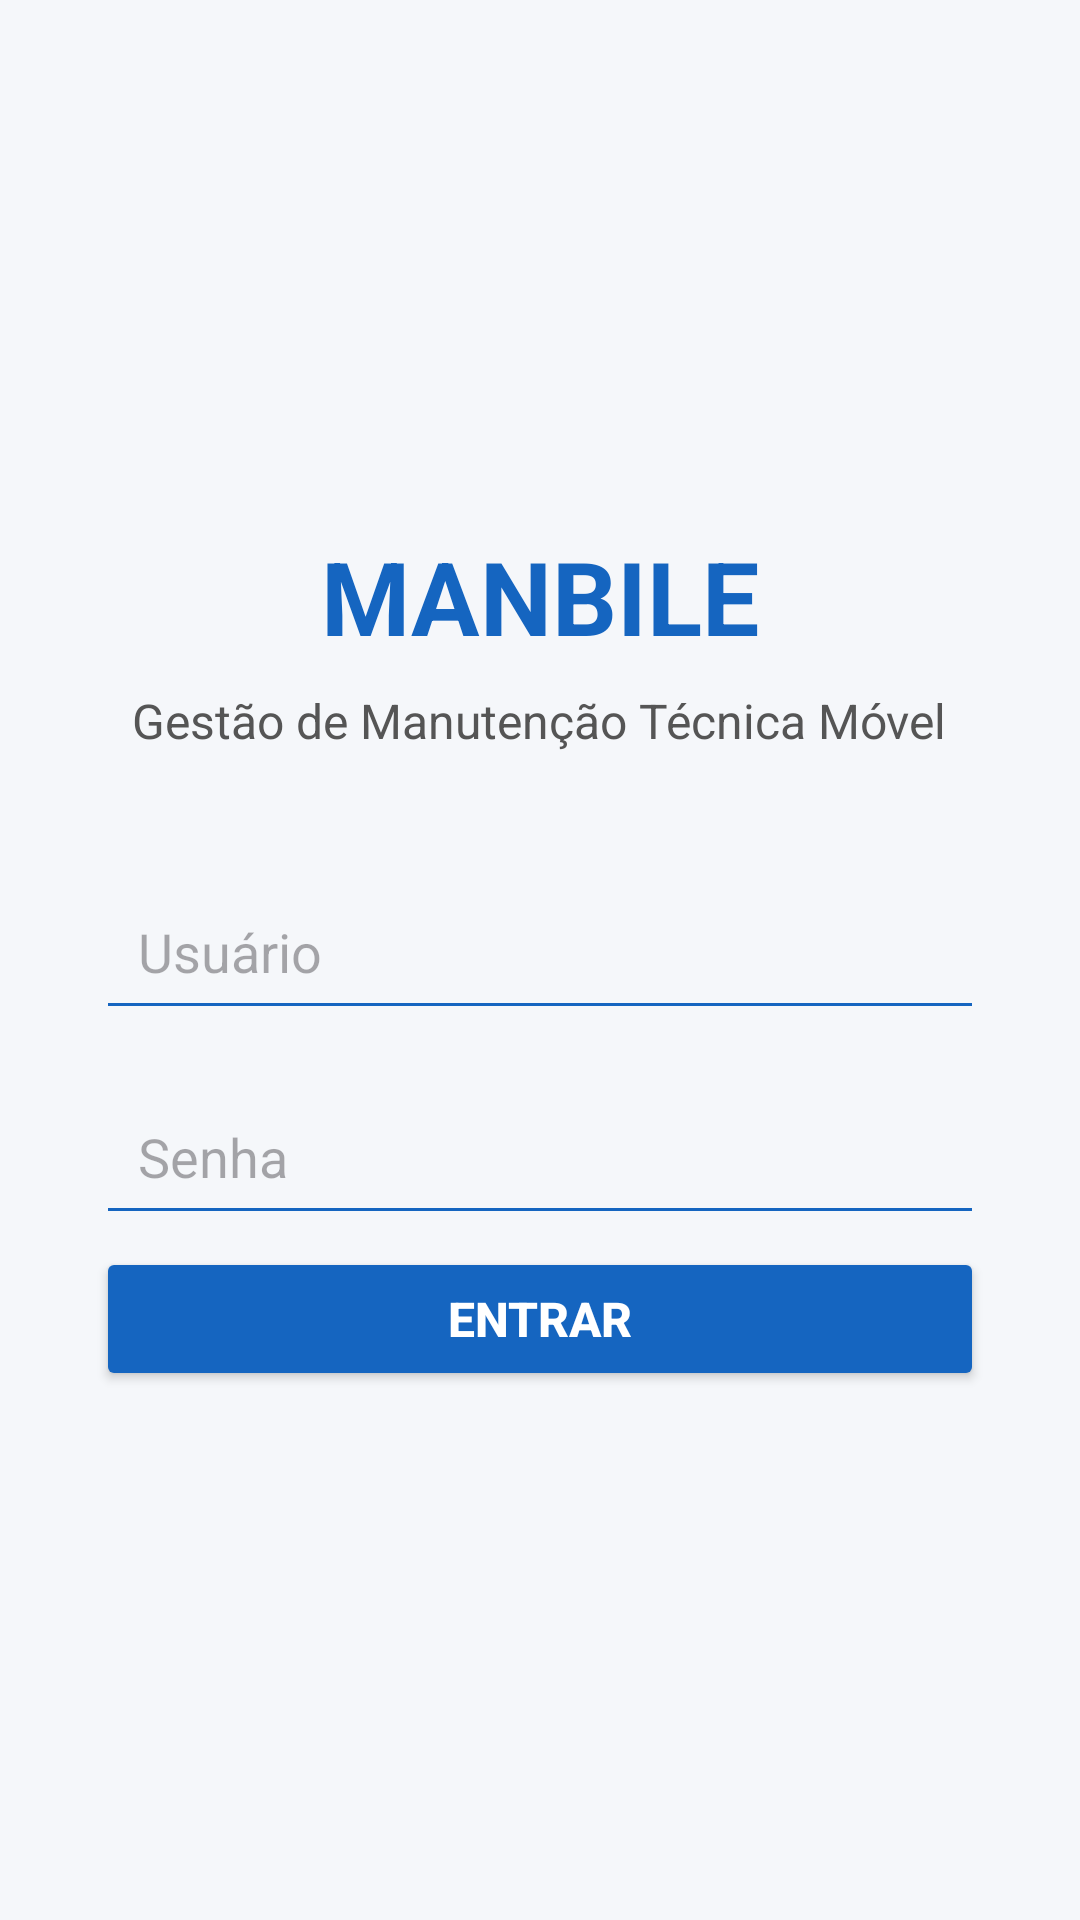

Produce the Android XML layout that renders to this screen, including the resource entries it uses.
<!-- AndroidManifest.xml: application theme Theme.Manbile -->
<!-- res/layout/activity_login.xml -->
<?xml version="1.0" encoding="utf-8"?>
<LinearLayout
    xmlns:android="http://schemas.android.com/apk/res/android"
    android:layout_width="match_parent"
    android:layout_height="match_parent"
    android:orientation="vertical"
    android:gravity="center"
    android:padding="32dp"
    android:background="#F5F7FA">

    <TextView
        android:id="@+id/txtTitulo"
        android:layout_width="wrap_content"
        android:layout_height="wrap_content"
        android:text="MANBILE"
        android:textSize="34sp"
        android:textStyle="bold"
        android:textColor="#1565C0"
        android:layout_marginBottom="8dp" />

    <TextView
        android:id="@+id/txtSubtitulo"
        android:layout_width="wrap_content"
        android:layout_height="wrap_content"
        android:text="Gestão de Manutenção Técnica Móvel"
        android:textSize="16sp"
        android:textColor="#555555"
        android:layout_marginBottom="40dp" />

    <EditText
        android:id="@+id/edtUsuario"
        android:layout_width="match_parent"
        android:layout_height="wrap_content"
        android:hint="Usuário"
        android:inputType="text"
        android:padding="14dp"
        android:backgroundTint="#1565C0" />

    <EditText
        android:id="@+id/edtSenha"
        android:layout_width="match_parent"
        android:layout_height="wrap_content"
        android:hint="Senha"
        android:inputType="textPassword"
        android:padding="14dp"
        android:layout_marginTop="16dp"
        android:backgroundTint="#1565C0" />

    <Button
        android:id="@+id/btnEntrar"
        android:layout_width="match_parent"
        android:layout_height="wrap_content"
        android:text="ENTRAR"
        android:textSize="16sp"
        android:textStyle="bold"
        android:textColor="#FFFFFF"
        android:backgroundTint="#1565C0"
        android:layout_marginTop="4dp" />

</LinearLayout>
<!-- resources referenced by this layout -->
<resources>
  <style name="Theme.Manbile" parent="Base.Theme.Manbile" />
  <style name="Base.Theme.Manbile" parent="Theme.Material3.DayNight.NoActionBar">
          
          
      </style>
</resources>
